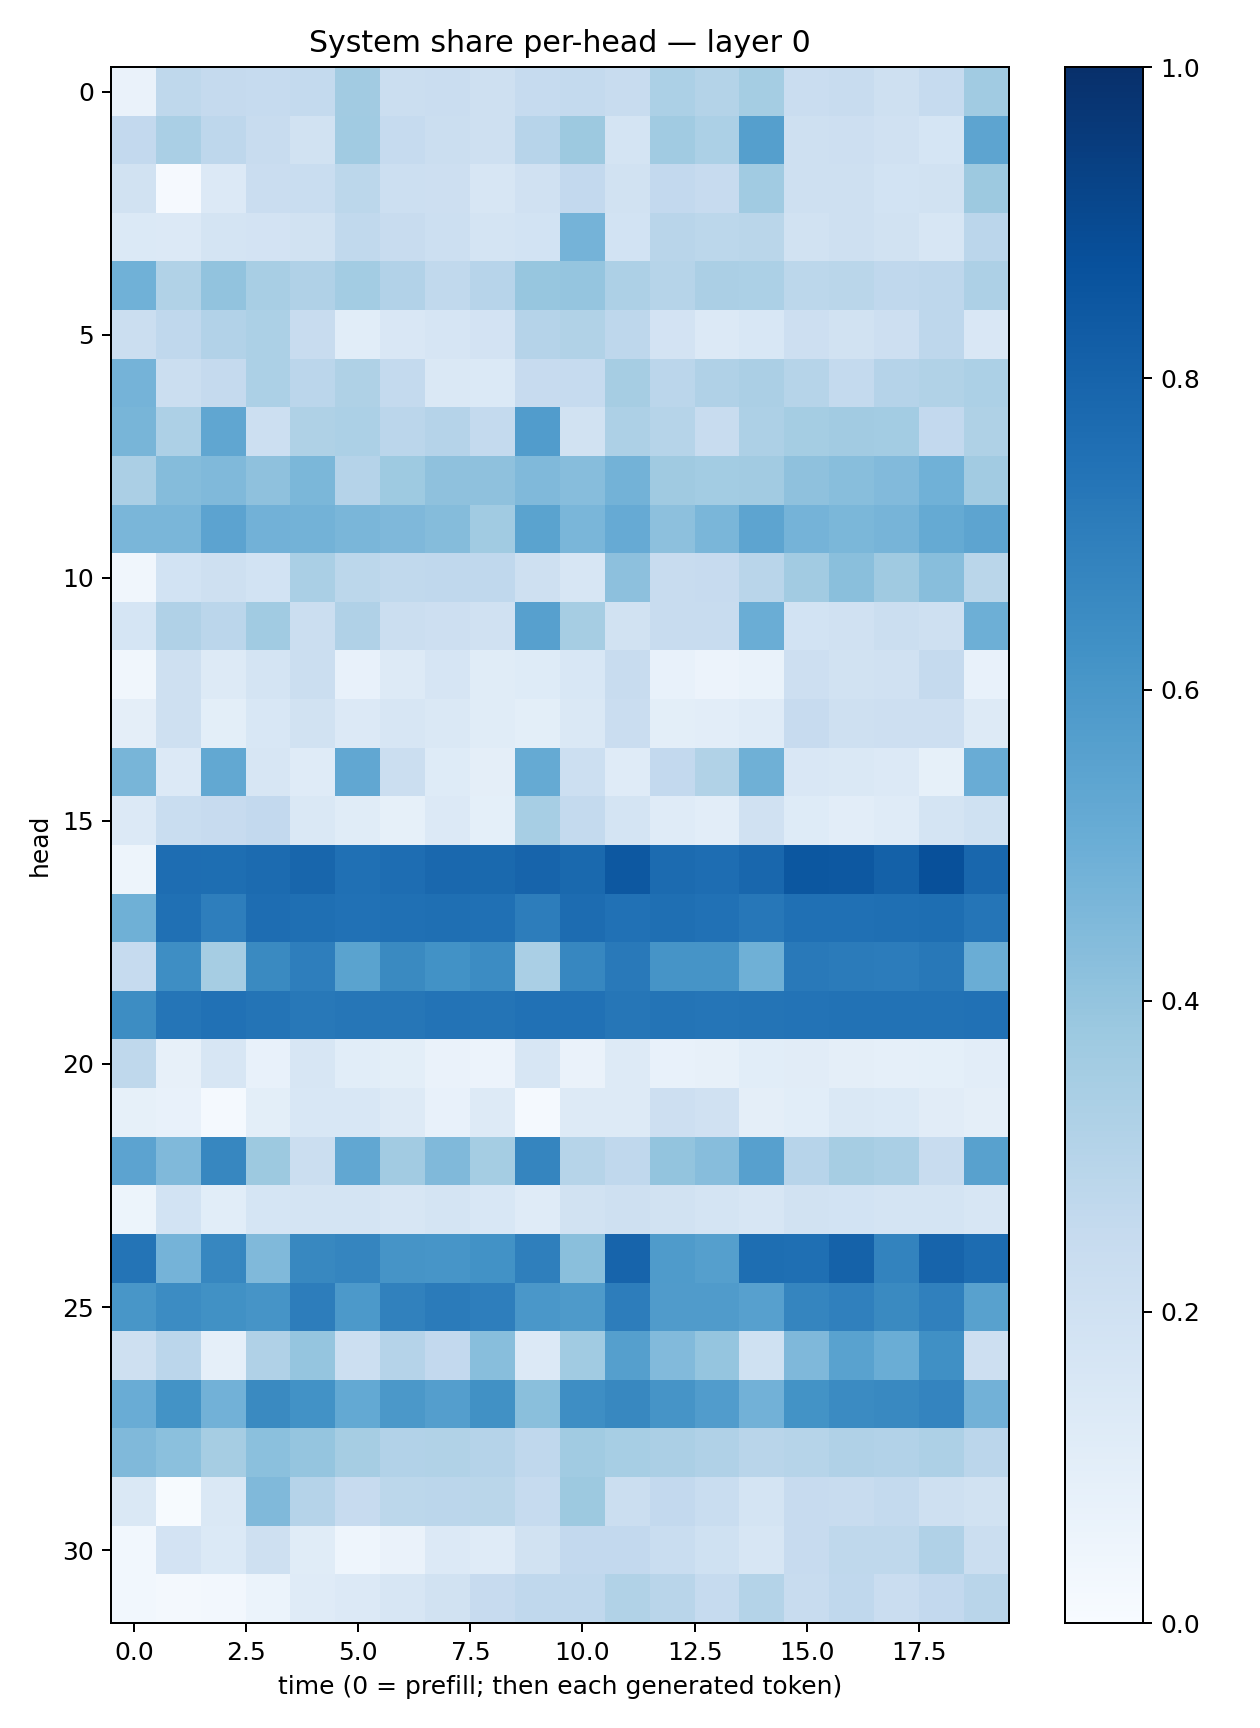

The data file committed next to this chart (first rows):
0.06412116, 0.270717, 0.25250378, 0.24751355, 0.2539286, 0.36101046, 0.22480217, 0.22722417, 0.20920101, 0.24824792, 0.25632864, 0.2410881, 0.33120653, 0.3081504, 0.35396308, 0.22869854, 0.23800798, 0.20881607, 0.24860181, 0.3641258
0.2607, 0.3372, 0.277, 0.2384, 0.1904, 0.3656, 0.249, 0.2237, 0.2071, 0.293, 0.3754, 0.1771, 0.3634, 0.3282, 0.5631, 0.208, 0.2112, 0.1987, 0.1703, 0.5396
0.1891, 0.009189, 0.1341, 0.2275, 0.231, 0.2793, 0.215, 0.2143, 0.1628, 0.1954, 0.2584, 0.1876, 0.2615, 0.2457, 0.3653, 0.2071, 0.2054, 0.185, 0.1905, 0.3759
0.1399, 0.1366, 0.1747, 0.1801, 0.1897, 0.2645, 0.2402, 0.216, 0.1795, 0.1848, 0.4737, 0.1863, 0.2916, 0.2778, 0.2869, 0.1911, 0.2037, 0.1893, 0.1575, 0.2817
0.4877, 0.316, 0.4037, 0.3412, 0.3178, 0.3558, 0.3102, 0.2637, 0.2933, 0.3933, 0.398, 0.3243, 0.2976, 0.3348, 0.332, 0.2795, 0.2889, 0.2671, 0.2736, 0.3248
0.2249, 0.2658, 0.309, 0.3312, 0.2351, 0.1082, 0.1486, 0.1656, 0.1813, 0.3043, 0.3127, 0.2769, 0.1815, 0.1367, 0.1531, 0.2132, 0.195, 0.2122, 0.277, 0.1497
0.4765, 0.2249, 0.2519, 0.3305, 0.2823, 0.3228, 0.2563, 0.1451, 0.1385, 0.2422, 0.2472, 0.3509, 0.2842, 0.3187, 0.3324, 0.2982, 0.2553, 0.3031, 0.3149, 0.3306
0.465, 0.3279, 0.5325, 0.2181, 0.3228, 0.3292, 0.2818, 0.302, 0.2564, 0.5742, 0.1882, 0.325, 0.3, 0.2351, 0.325, 0.3538, 0.3621, 0.3561, 0.2597, 0.3226
0.3321, 0.434, 0.4467, 0.4137, 0.4576, 0.3038, 0.3733, 0.4127, 0.4112, 0.4474, 0.4332, 0.478, 0.3697, 0.359, 0.3597, 0.4105, 0.428, 0.4419, 0.4875, 0.3595
0.4624, 0.4618, 0.5451, 0.4829, 0.4792, 0.4634, 0.4496, 0.4374, 0.3652, 0.5488, 0.4642, 0.5125, 0.4172, 0.4626, 0.5426, 0.4742, 0.4582, 0.4709, 0.5166, 0.5424
0.03245, 0.187, 0.2044, 0.1874, 0.3368, 0.2786, 0.2623, 0.266, 0.2689, 0.2053, 0.1567, 0.4173, 0.236, 0.244, 0.2894, 0.3629, 0.4254, 0.3707, 0.427, 0.2887
0.1685, 0.3189, 0.2817, 0.3641, 0.2216, 0.3171, 0.2227, 0.2119, 0.1982, 0.5607, 0.3497, 0.1926, 0.2355, 0.238, 0.5004, 0.184, 0.1964, 0.2198, 0.2101, 0.4937
0.03136, 0.2102, 0.127, 0.1776, 0.223, 0.07259, 0.1304, 0.165, 0.1168, 0.1231, 0.1545, 0.2368, 0.07054, 0.05823, 0.0692, 0.2124, 0.1934, 0.1958, 0.2511, 0.0712
0.09522, 0.207, 0.09774, 0.1551, 0.1882, 0.1335, 0.157, 0.144, 0.1168, 0.09974, 0.1472, 0.2295, 0.09811, 0.1019, 0.1179, 0.245, 0.2058, 0.2119, 0.2119, 0.1294
0.467, 0.1363, 0.5235, 0.1598, 0.1207, 0.5294, 0.2234, 0.1223, 0.094, 0.5182, 0.2182, 0.1177, 0.2603, 0.3157, 0.4911, 0.1522, 0.1459, 0.1348, 0.0853, 0.5065
0.1337, 0.2325, 0.2453, 0.2589, 0.1473, 0.1163, 0.0856, 0.1348, 0.09117, 0.3462, 0.2541, 0.1737, 0.1201, 0.1046, 0.1978, 0.1222, 0.1034, 0.1175, 0.1743, 0.2015
0.04746, 0.7653, 0.7616, 0.7699, 0.7925, 0.752, 0.765, 0.7832, 0.7804, 0.7976, 0.7787, 0.8462, 0.7718, 0.7632, 0.7858, 0.8498, 0.8473, 0.8103, 0.8787, 0.7866
0.4896, 0.7535, 0.6975, 0.7628, 0.7557, 0.7462, 0.7524, 0.7567, 0.7533, 0.7014, 0.7668, 0.7488, 0.7577, 0.75, 0.7251, 0.7501, 0.7517, 0.7554, 0.7582, 0.7309
0.2463, 0.6403, 0.3491, 0.6529, 0.6976, 0.5472, 0.6559, 0.6247, 0.6461, 0.3374, 0.6668, 0.7158, 0.6106, 0.6112, 0.4888, 0.7166, 0.7086, 0.7038, 0.7225, 0.5011
0.6415, 0.7331, 0.7482, 0.737, 0.7196, 0.7272, 0.7296, 0.7386, 0.7347, 0.7472, 0.7484, 0.7301, 0.7378, 0.7342, 0.7365, 0.7404, 0.744, 0.7455, 0.7455, 0.7465
0.2728, 0.07831, 0.1614, 0.07392, 0.158, 0.1093, 0.1014, 0.06343, 0.05598, 0.1616, 0.06293, 0.129, 0.07182, 0.07892, 0.1059, 0.1098, 0.0962, 0.08772, 0.09203, 0.1047
0.08418, 0.07157, 0.01433, 0.1007, 0.1541, 0.1558, 0.1318, 0.0716, 0.1263, 0.01415, 0.1283, 0.1302, 0.2121, 0.1981, 0.09606, 0.1076, 0.1484, 0.1376, 0.1132, 0.09381
0.5437, 0.4457, 0.6644, 0.3757, 0.2235, 0.5275, 0.3605, 0.4482, 0.3525, 0.6719, 0.2983, 0.2688, 0.4013, 0.4321, 0.5614, 0.2952, 0.3507, 0.3397, 0.2406, 0.5575
0.05358, 0.1872, 0.1059, 0.1715, 0.1773, 0.1732, 0.1601, 0.1731, 0.1534, 0.1205, 0.1877, 0.2085, 0.1933, 0.1767, 0.1563, 0.1879, 0.1864, 0.1727, 0.179, 0.1589
0.7372, 0.4732, 0.6669, 0.4462, 0.6628, 0.6714, 0.6123, 0.6078, 0.6239, 0.6936, 0.4233, 0.7974, 0.5831, 0.5663, 0.7589, 0.7574, 0.808, 0.6795, 0.8006, 0.7679
0.6048, 0.647, 0.6256, 0.6133, 0.6993, 0.5911, 0.6837, 0.7109, 0.698, 0.5987, 0.5892, 0.7029, 0.5802, 0.5794, 0.5617, 0.6711, 0.6876, 0.6539, 0.6899, 0.5564
0.2056, 0.2821, 0.08696, 0.3195, 0.396, 0.216, 0.3029, 0.26, 0.4275, 0.135, 0.3672, 0.5648, 0.4433, 0.3965, 0.2026, 0.4531, 0.5527, 0.5033, 0.6297, 0.2112
0.5067, 0.6205, 0.4819, 0.6529, 0.6249, 0.5201, 0.5942, 0.5691, 0.6282, 0.423, 0.6377, 0.6639, 0.6106, 0.5752, 0.4834, 0.6191, 0.6519, 0.6567, 0.6756, 0.4807
0.4461, 0.4195, 0.3498, 0.4214, 0.3971, 0.3504, 0.311, 0.3136, 0.3031, 0.2676, 0.3664, 0.3439, 0.334, 0.3202, 0.2927, 0.3002, 0.3202, 0.3088, 0.3243, 0.2827
0.1409, 0.007595, 0.1433, 0.4469, 0.3023, 0.2438, 0.2812, 0.2829, 0.2876, 0.2479, 0.3772, 0.2204, 0.261, 0.2333, 0.1792, 0.2452, 0.2409, 0.2565, 0.209, 0.1944
0.02857, 0.1797, 0.1392, 0.2041, 0.1168, 0.04302, 0.0629, 0.1341, 0.1207, 0.1929, 0.2608, 0.2616, 0.2328, 0.2008, 0.1585, 0.2442, 0.2728, 0.2731, 0.3182, 0.2193
0.02863, 0.01711, 0.02515, 0.0622, 0.1209, 0.1337, 0.1583, 0.1895, 0.2457, 0.2657, 0.2665, 0.3136, 0.2891, 0.2477, 0.3067, 0.2365, 0.2679, 0.2272, 0.2599, 0.291
